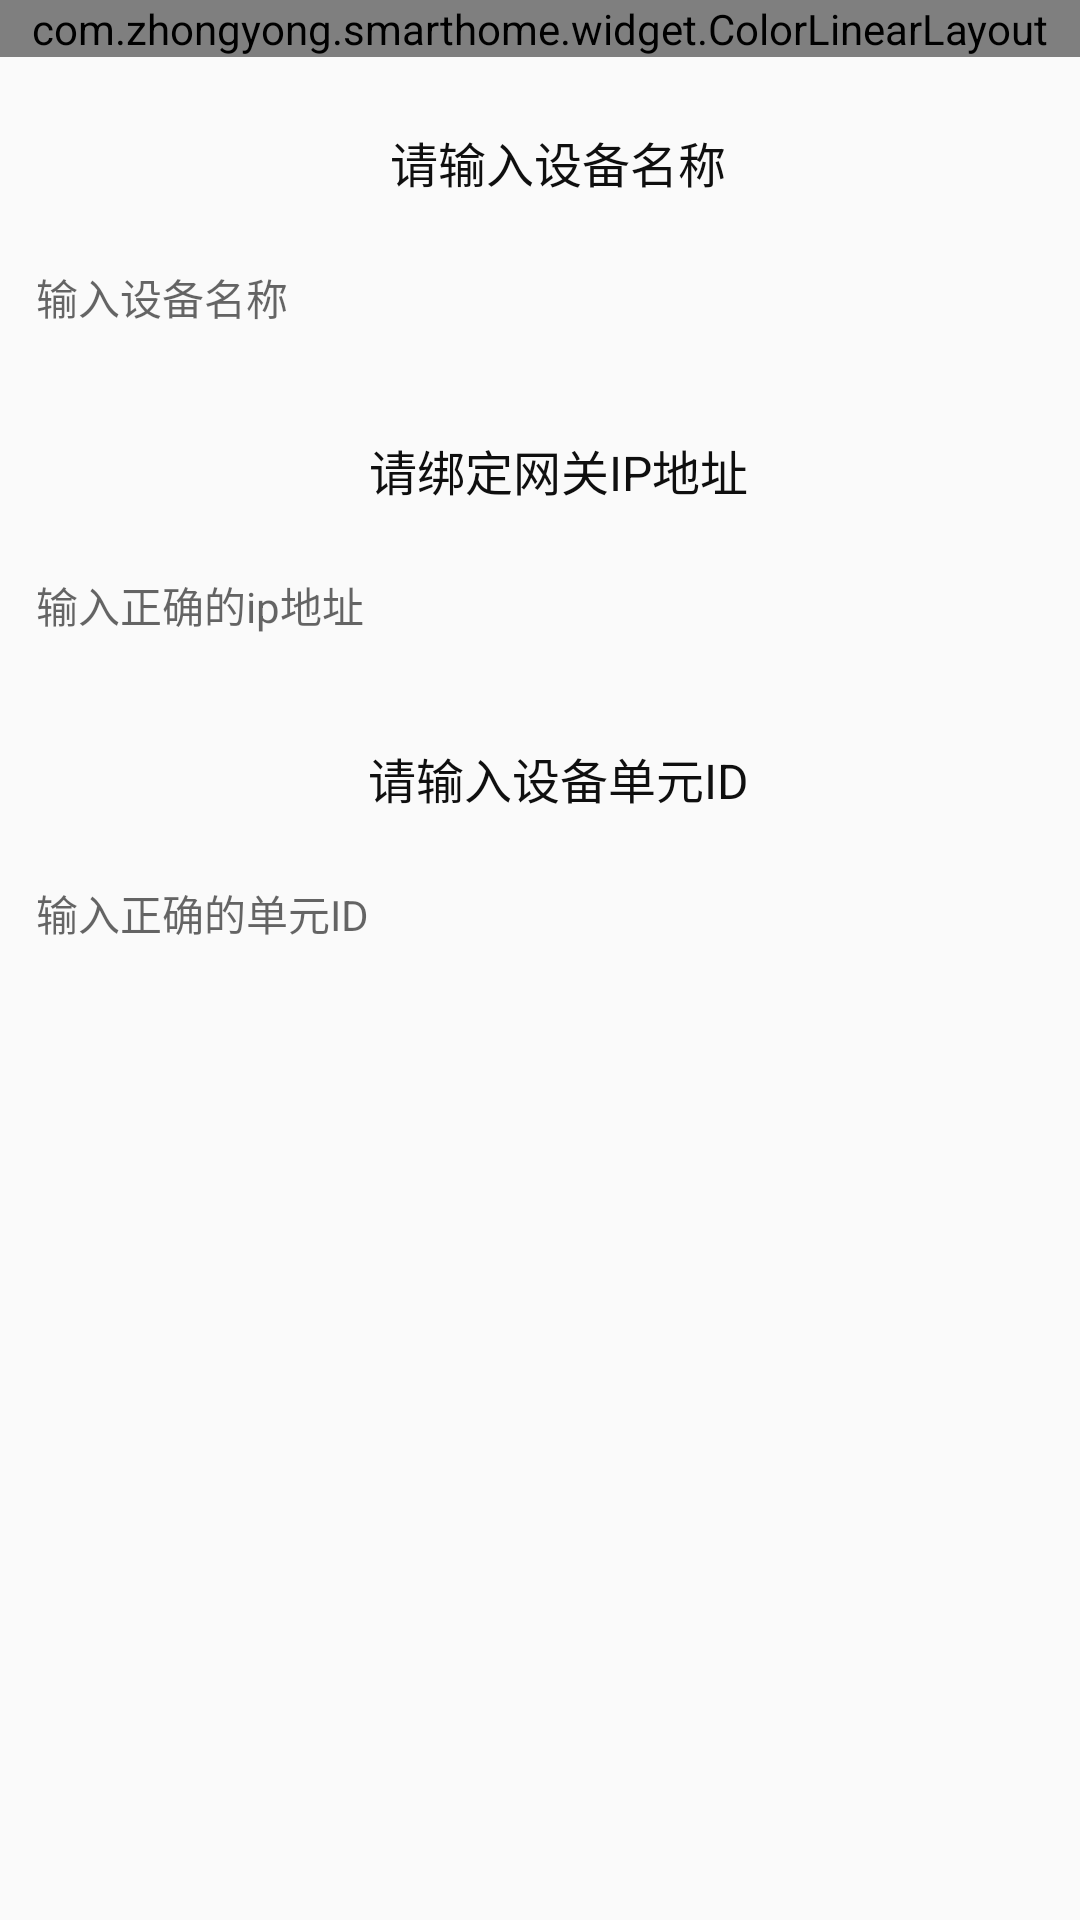

Write the Android layout XML for this screen, with the resource values it uses.
<!-- AndroidManifest.xml: application theme AppTheme.NoActionBar -->
<!-- res/layout/activity_gateway_add.xml -->
<?xml version="1.0" encoding="utf-8"?>
<LinearLayout xmlns:android="http://schemas.android.com/apk/res/android"
              android:layout_width="match_parent"
              android:layout_height="match_parent"
              android:orientation="vertical">

    <include layout="@layout/common_app_bar"/>
    <LinearLayout
        android:layout_width="match_parent"
        android:layout_height="wrap_content"
        android:layout_marginTop="@dimen/margin_12"
        android:orientation="vertical">

        <TextView
            android:layout_width="match_parent"
            android:layout_height="45dp"
            android:layout_marginLeft="@dimen/margin_12"
            android:layout_marginTop="0.5dp"
            android:background="@drawable/bottom_border"
            android:gravity="center"
            android:text="请输入设备名称"
            android:textColor="@color/colorTitle"
            android:textSize="16sp"/>

        <EditText
            android:id="@+id/acn_edt_name"
            android:layout_width="match_parent"
            android:layout_height="45dp"
            android:layout_marginLeft="@dimen/margin_12"
            android:background="@drawable/bottom_border"
            android:hint="输入设备名称"
            android:paddingRight="@dimen/margin_12"
            android:singleLine="true"
            android:textColor="@color/colorText"
            android:textCursorDrawable="@drawable/edittext_cursor"
            android:textSize="14sp"/>
    </LinearLayout>

    <LinearLayout
        android:id="@+id/acn_f_referred"
        android:layout_width="match_parent"
        android:layout_height="wrap_content"
        android:layout_marginTop="@dimen/margin_12"
        android:orientation="vertical">

        <TextView
            android:layout_width="match_parent"
            android:layout_height="45dp"
            android:layout_marginLeft="@dimen/margin_12"
            android:layout_marginTop="0.5dp"
            android:background="@drawable/bottom_border"
            android:gravity="center"
            android:text="请绑定网关IP地址"
            android:textColor="@color/colorTitle"
            android:textSize="16sp"/>

        <EditText
            android:id="@+id/acn_edt_ip"
            android:layout_width="match_parent"
            android:layout_height="45dp"
            android:layout_marginLeft="@dimen/margin_12"
            android:background="@drawable/bottom_border"
            android:hint="输入正确的ip地址"
            android:paddingRight="@dimen/margin_12"
            android:singleLine="true"
            android:textColor="@color/colorText"
            android:textCursorDrawable="@drawable/edittext_cursor"
            android:textSize="14sp"/>
    </LinearLayout>

    <LinearLayout
        android:layout_width="match_parent"
        android:layout_height="wrap_content"
        android:layout_marginTop="@dimen/margin_12"
        android:orientation="vertical">

        <TextView
            android:layout_width="match_parent"
            android:layout_height="45dp"
            android:layout_marginLeft="@dimen/margin_12"
            android:layout_marginTop="0.5dp"
            android:background="@drawable/bottom_border"
            android:gravity="center"
            android:text="请输入设备单元ID"
            android:textColor="@color/colorTitle"
            android:textSize="16sp"/>

        <EditText
            android:id="@+id/acn_edt_id"
            android:layout_width="match_parent"
            android:layout_height="45dp"
            android:layout_marginLeft="@dimen/margin_12"
            android:background="@drawable/bottom_border"
            android:hint="输入正确的单元ID"
            android:inputType="number"
            android:paddingRight="@dimen/margin_12"
            android:singleLine="true"
            android:textColor="@color/colorText"
            android:textCursorDrawable="@drawable/edittext_cursor"
            android:textSize="14sp"/>
    </LinearLayout>

</LinearLayout>
<!-- res/layout/common_app_bar.xml (included above) -->
<?xml version="1.0" encoding="utf-8"?>
<com.zhongyong.smarthome.widget.ColorLinearLayout
    xmlns:android="http://schemas.android.com/apk/res/android"
    android:id="@+id/titleBar"
    android:layout_width="match_parent"
    android:layout_height="wrap_content">

    <RelativeLayout
        android:layout_width="match_parent"
        android:layout_height="@dimen/dis_44">

        <RelativeLayout
            android:id="@+id/actionbar_back"
            android:layout_width="@dimen/dis_40"
            android:layout_height="match_parent"
            android:layout_centerVertical="true"
            android:layout_marginLeft="@dimen/margin_12">

            <ImageView
                android:id="@+id/cab_titleBack_iv"
                android:layout_width="30dp"
                android:layout_height="20dp"
                android:layout_centerVertical="true"
                android:src="@drawable/title_back"
                android:visibility="gone"/>
        </RelativeLayout>

        <TextView
            android:id="@+id/title_tv_message"
            android:layout_width="wrap_content"
            android:layout_height="wrap_content"
            android:layout_centerInParent="true"
            android:ellipsize="end"
            android:maxEms="10"
            android:singleLine="true"
            android:textColor="@color/colorTitle"
            android:textSize="@dimen/fontSize_18"/>

        <TextView
            android:id="@+id/title_right"
            android:layout_width="wrap_content"
            android:layout_height="@dimen/dis_25"
            android:layout_alignParentRight="true"
            android:layout_centerVertical="true"
            android:layout_marginRight="@dimen/margin_12"
            android:background="@drawable/next"
            android:gravity="center"
            android:paddingLeft="12dp"
            android:paddingRight="12dp"
            android:text="@string/next"
            android:textColor="@color/white"
            android:textSize="@dimen/fontSize_14"
            android:visibility="gone"/>

        <ImageView
            android:id="@+id/cab_more_iv"
            android:layout_width="wrap_content"
            android:layout_height="wrap_content"
            android:layout_alignParentRight="true"
            android:layout_centerVertical="true"
            android:layout_marginRight="@dimen/margin_12"
            android:background="@drawable/more3"
            android:gravity="center"
            android:paddingLeft="12dp"
            android:paddingRight="12dp"
            android:visibility="gone"/>

        <ImageView
            android:id="@+id/cab_add_iv"
            android:layout_width="wrap_content"
            android:layout_height="wrap_content"
            android:layout_alignParentRight="true"
            android:layout_centerVertical="true"
            android:layout_marginRight="@dimen/margin_12"
            android:background="@drawable/add"
            android:gravity="center"
            android:paddingLeft="12dp"
            android:paddingRight="12dp"
            android:visibility="gone"/>
    </RelativeLayout>
</com.zhongyong.smarthome.widget.ColorLinearLayout>
<!-- resources referenced by this layout -->
<resources>
  <color name="colorText">#3a444e</color>
  <color name="colorTitle">#0f0f0f</color>
  <color name="white">#FFFFFFFF</color>
  <dimen name="dis_25">25dp</dimen>
  <dimen name="dis_40">40dp</dimen>
  <dimen name="dis_44">44dp</dimen>
  <dimen name="fontSize_14">14sp</dimen>
  <dimen name="fontSize_18">18sp</dimen>
  <dimen name="margin_12">12dp</dimen>
  <!-- drawable add: png bitmap (drawable-xhdpi, 289 bytes) -->
  <!-- drawable more3: png bitmap (drawable-xhdpi, 328 bytes) -->
  <!-- drawable title_back: png bitmap (drawable-hdpi, 1275 bytes) -->
  <string name="next">下一步</string>
  <style name="AppTheme.NoActionBar" parent="Theme.AppCompat.Light.NoActionBar">
          <item name="windowActionBar">false</item>
          <item name="windowNoTitle">true</item>
          <item name="colorPrimary">@color/colorPrimary</item>
          <item name="colorPrimaryDark">@color/colorPrimaryDark</item>
          <item name="colorAccent">@color/colorAccent</item>
      </style>
  <color name="colorPrimary">#3F51B5</color>
  <color name="colorPrimaryDark">#303F9F</color>
  <color name="colorAccent">#FF4081</color>
</resources>
